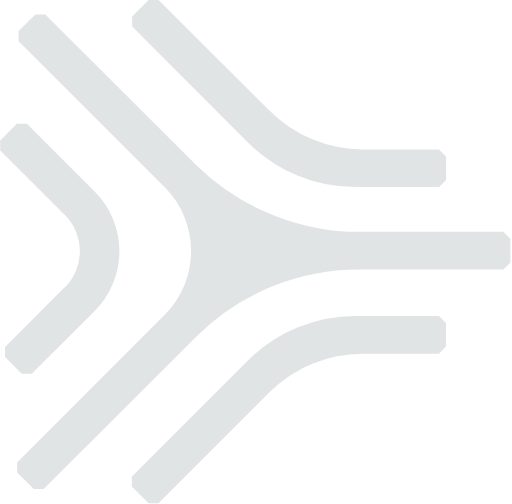
t = 0.00 s
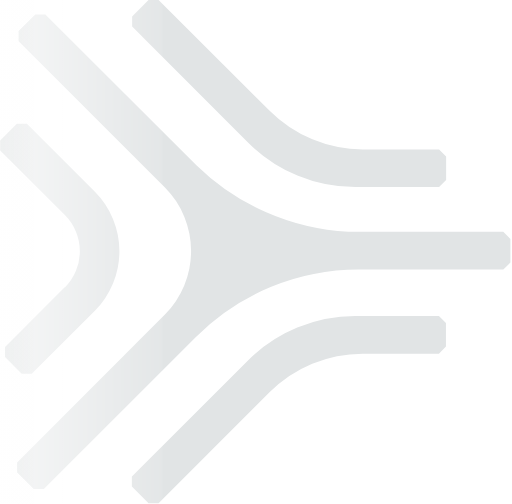
t = 0.30 s
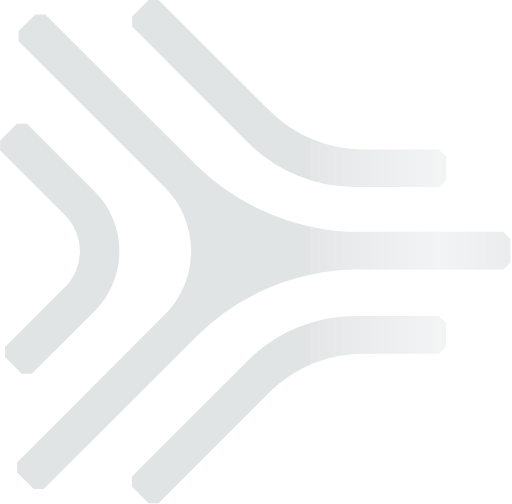
t = 0.60 s
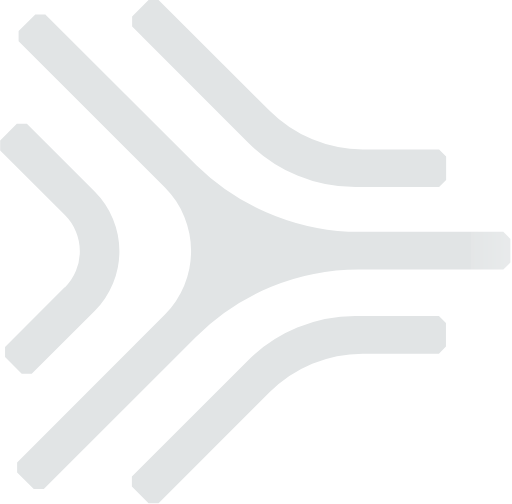
t = 0.90 s

The animated SVG that drew these frames (rendered in a browser with its animation timeline set to each time). Animation: 1 CSS @keyframes rule; one cycle of 1.20 s, repeats indefinitely.

<svg
  width="201"
  height="198"
  viewBox="0 0 201 198"
  fill="none"
  xmlns="http://www.w3.org/2000/svg"
>
  <g fill="#E1E4E5">
    <path d="M139.529 73.51h32.902l2.763-2.764V61.46l-2.763-2.763h-29.956a51.79 51.79 0 0 1-36.613-15.177L62.226 0h-3.944L51.84 6.457v3.945l45.616 45.65a59.612 59.612 0 0 0 42.072 17.457ZM139.529 124.152a59.602 59.602 0 0 0-42.171 17.458L51.74 187.226v3.944l6.54 6.541h3.945l43.569-43.57a51.785 51.785 0 0 1 36.613-15.211h29.957l2.762-2.762v-9.254l-2.762-2.762h-32.836ZM25.33 112.852 1.914 136.351v3.944l6.54 6.54h3.944l24.714-24.647a33.183 33.183 0 0 0 0-46.931L10.485 48.629H6.54L0 55.169v3.945l25.413 25.38a20.104 20.104 0 0 1 0 28.424l-.083-.066Z"/>
    <path d="M197.644 91.067h-60.928a92.315 92.315 0 0 1-59.629-26.162L17.74 5.658h-3.944L7.24 12.215v3.945l57.583 57.582a35.498 35.498 0 0 1-.1 49.844L6.657 181.667v3.945l6.54 6.54h3.944l59.763-59.762a90.466 90.466 0 0 1 63.956-26.495h56.801l2.779-2.763v-9.253l-2.796-2.812Z"/>
  </g>

  <rect x="0" y="0" class="shimmer" width="50%" height="100%" />

  <linearGradient id="gradient-shimmer" x1="0" x2="1" y1="0" y2="0">
    <stop class="stop1" offset="0%"/>
    <stop class="stop2" offset="50%"/>
    <stop class="stop3" offset="100%"/>
  </linearGradient>

  <style>

    .stop1 { stop-color: rgb(255, 255, 255); stop-opacity: 0.1;}
    .stop2 { stop-color: rgb(255, 255, 255); stop-opacity: 0.6;}
    .stop3 { stop-color: rgb(255, 255, 255); stop-opacity: 0.1;}

    .shimmer {
      fill: url(#gradient-shimmer);
      transform: translateX(-100%);
      animation: skeleton-animation 1.2s infinite;
    }
    @keyframes skeleton-animation {
      from {
        transform: translateX(-100%);
      }
      to {
        transform: translateX(100%);
      }
    }
  </style>
</svg>
